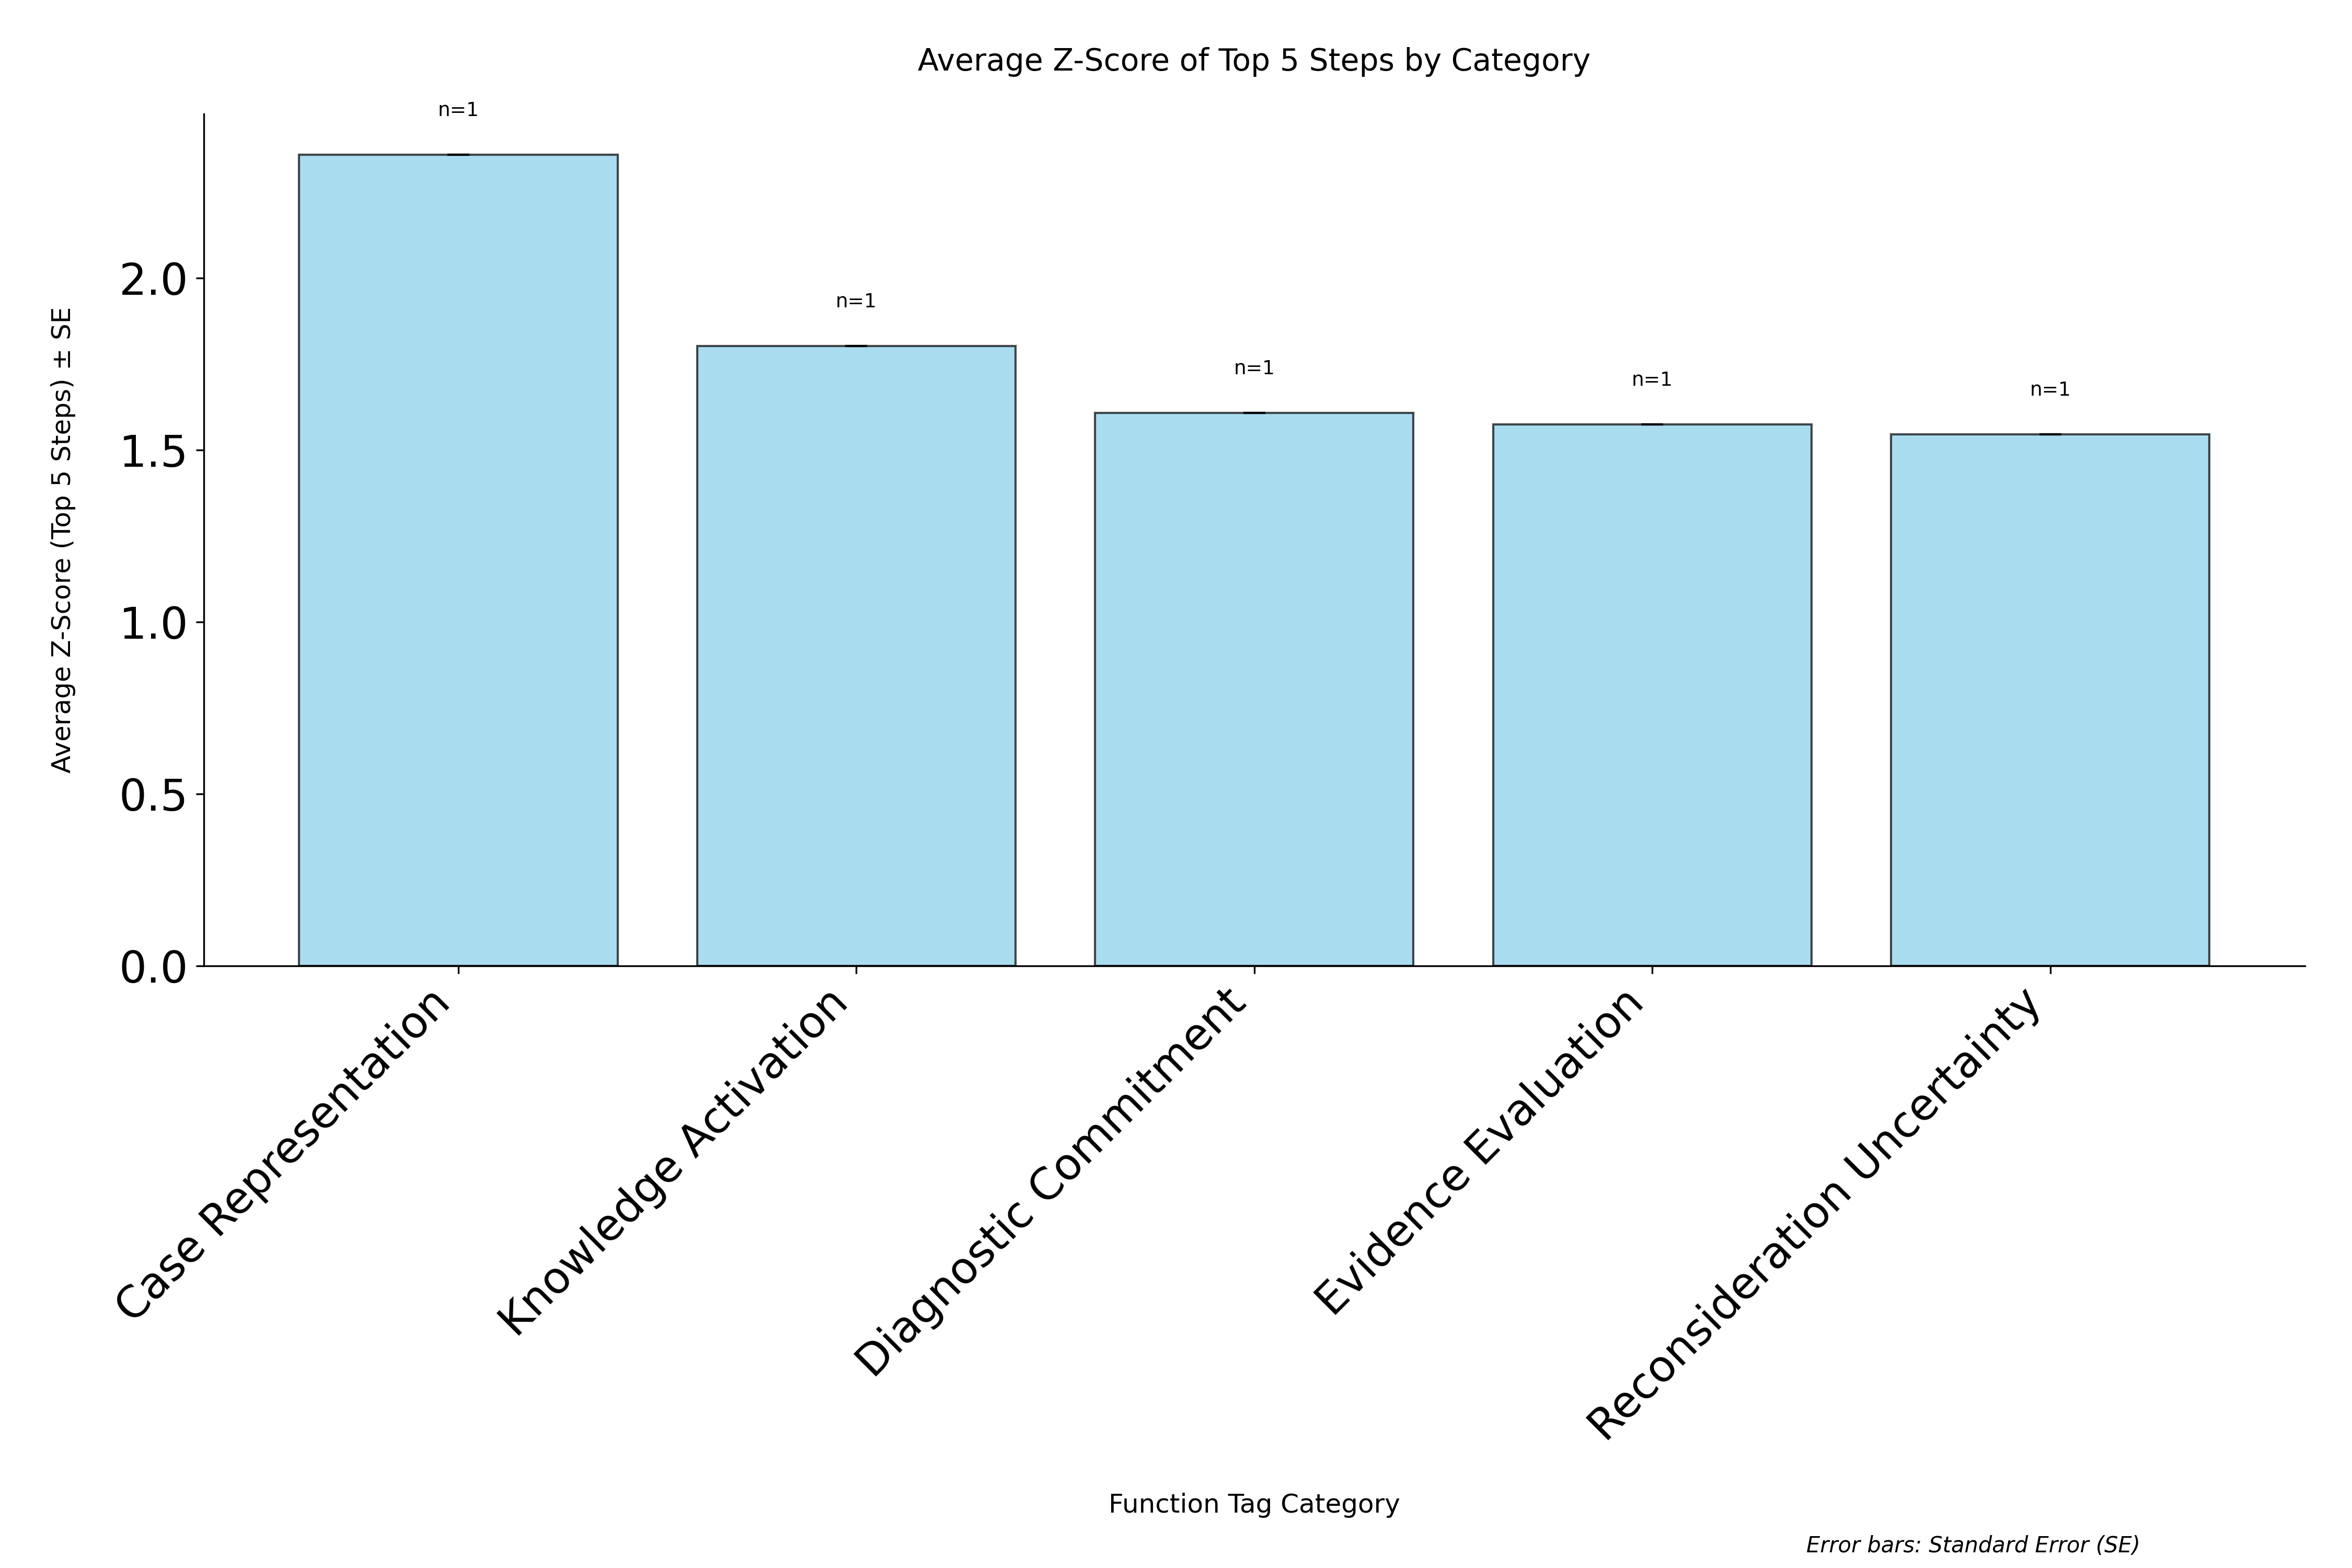

The file beside this chart, header and first rows:
category, avg_zscore, std_zscore, standard_error, count
Case Representation, 2.359, 0.0, 0.0, 1
Knowledge Activation, 1.803, 0.0, 0.0, 1
Diagnostic Commitment, 1.608, 0.0, 0.0, 1
Evidence Evaluation, 1.575, 0.0, 0.0, 1
Reconsideration Uncertainty, 1.546, 0.0, 0.0, 1
